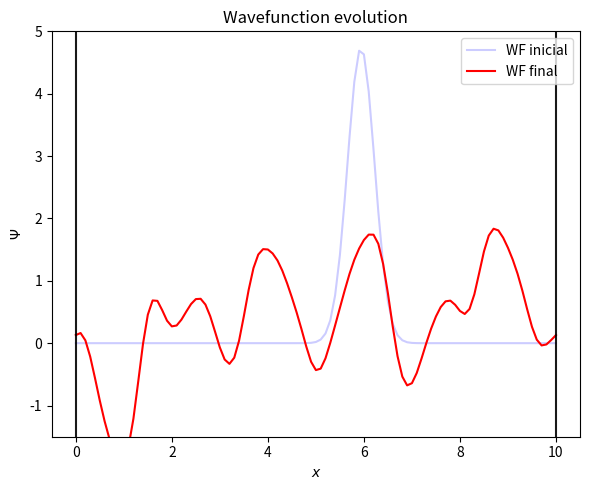

This chart was generated by the following Python code:
import numpy as np
import matplotlib.pyplot as plt
from numpy.linalg import inv
from scipy.sparse import diags
from matplotlib.animation import FuncAnimation, PillowWriter

# Constants
hbar = 1.0545718e-34           # Reduced Planck's constant in J*s
me = 9.1093837015e-31          # mass of an electron 
a0 = 5.29177210903e-11         # bohr radius
amu_to_me = 1836

# System parameters
mH = 1.0                       # amu
mH2 = 2.0                      # amu
Eh = hbar**2/(me*a0**2)        # Hartree energy
mu = mH*mH2 / (mH+mH2) * amu_to_me # Reduced mass (me)

# Initial conditions for Gaussian wave packet
x0 = 5.5                # au
delta_x_squared = 0.04  # au^2
px0_over_hbar = 5.5     # au^-1

# Grid parameters
Lx = 10.0               # length
Nx = 100                # Grid points
dx = Lx/Nx              # Subintervals
xrange = np.arange(0,Lx+dx,dx)

dt = 1.979e-16 *Eh/hbar # Time step (s)
Nt = 1000               # Time points
t = Nt*dt                # Total time
trange = np.arange(0,t+dt,dt)

# Animation parameters
animation_frames = 100
animation_name = "Schroedinger.gif"

# Create tridiagonal matrix with scipy
dim = len(xrange)
a = dt/(4*mu*dx**2)     # Parameter a 
off_diag = a
matrix_A = diags([-a,2j+2*a,-a], [-1, 0, 1], shape=(dim, dim), format='csr')
matrix_B = diags([a,2j-2*a,a], [-1, 0, 1], shape=(dim, dim), format='csr')

WF = np.array(1/(2*np.pi*delta_x_squared)**0.25 * np.exp(1*px0_over_hbar*(xrange-x0))* \
               np.exp(-(xrange-x0)**2/(4*delta_x_squared)))
WF_init = WF.copy()

WFt = []
for i,ti in enumerate(trange):
    WF[-1] = WF[0]
    if i%int(Nt/animation_frames) == 0 : 
        WFt.append(WF.copy())
    WF = inv(matrix_A.toarray())@matrix_B.toarray()@WF
WFt = np.array(WFt)

# Start animation
def GIF(frame):
    """Function that creates a frame for the GIF."""
    ax.clear()
    WF0_frame, = ax.plot(xrange,WF_init,c="blue",alpha=0.2,label="WF inicial")
    WFt_frame, = ax.plot(xrange,WFt[frame],c="red",label="WF final")
    wall1 = ax.axvline(Lx,ymin=0,c="k",alpha=0.9)
    wall2 = ax.axvline(0,ymin=0,c="k",alpha=0.9)
    ax.set_xlabel("$x$")
    ax.set_ylabel("$\Psi$")
    ax.set_ylim([-1.5,5])
    ax.set_title("Wavefunction evolution")
    ax.legend(loc="upper right")
    return WF0_frame,WFt_frame,wall1,wall2

fig,ax = plt.subplots(figsize=(6,5))
animation = FuncAnimation(fig,GIF,frames=animation_frames,interval=20,blit=True,repeat=True)
animation.save(animation_name,dpi=120,writer=PillowWriter(fps=25))
fig.tight_layout()
plt.show()